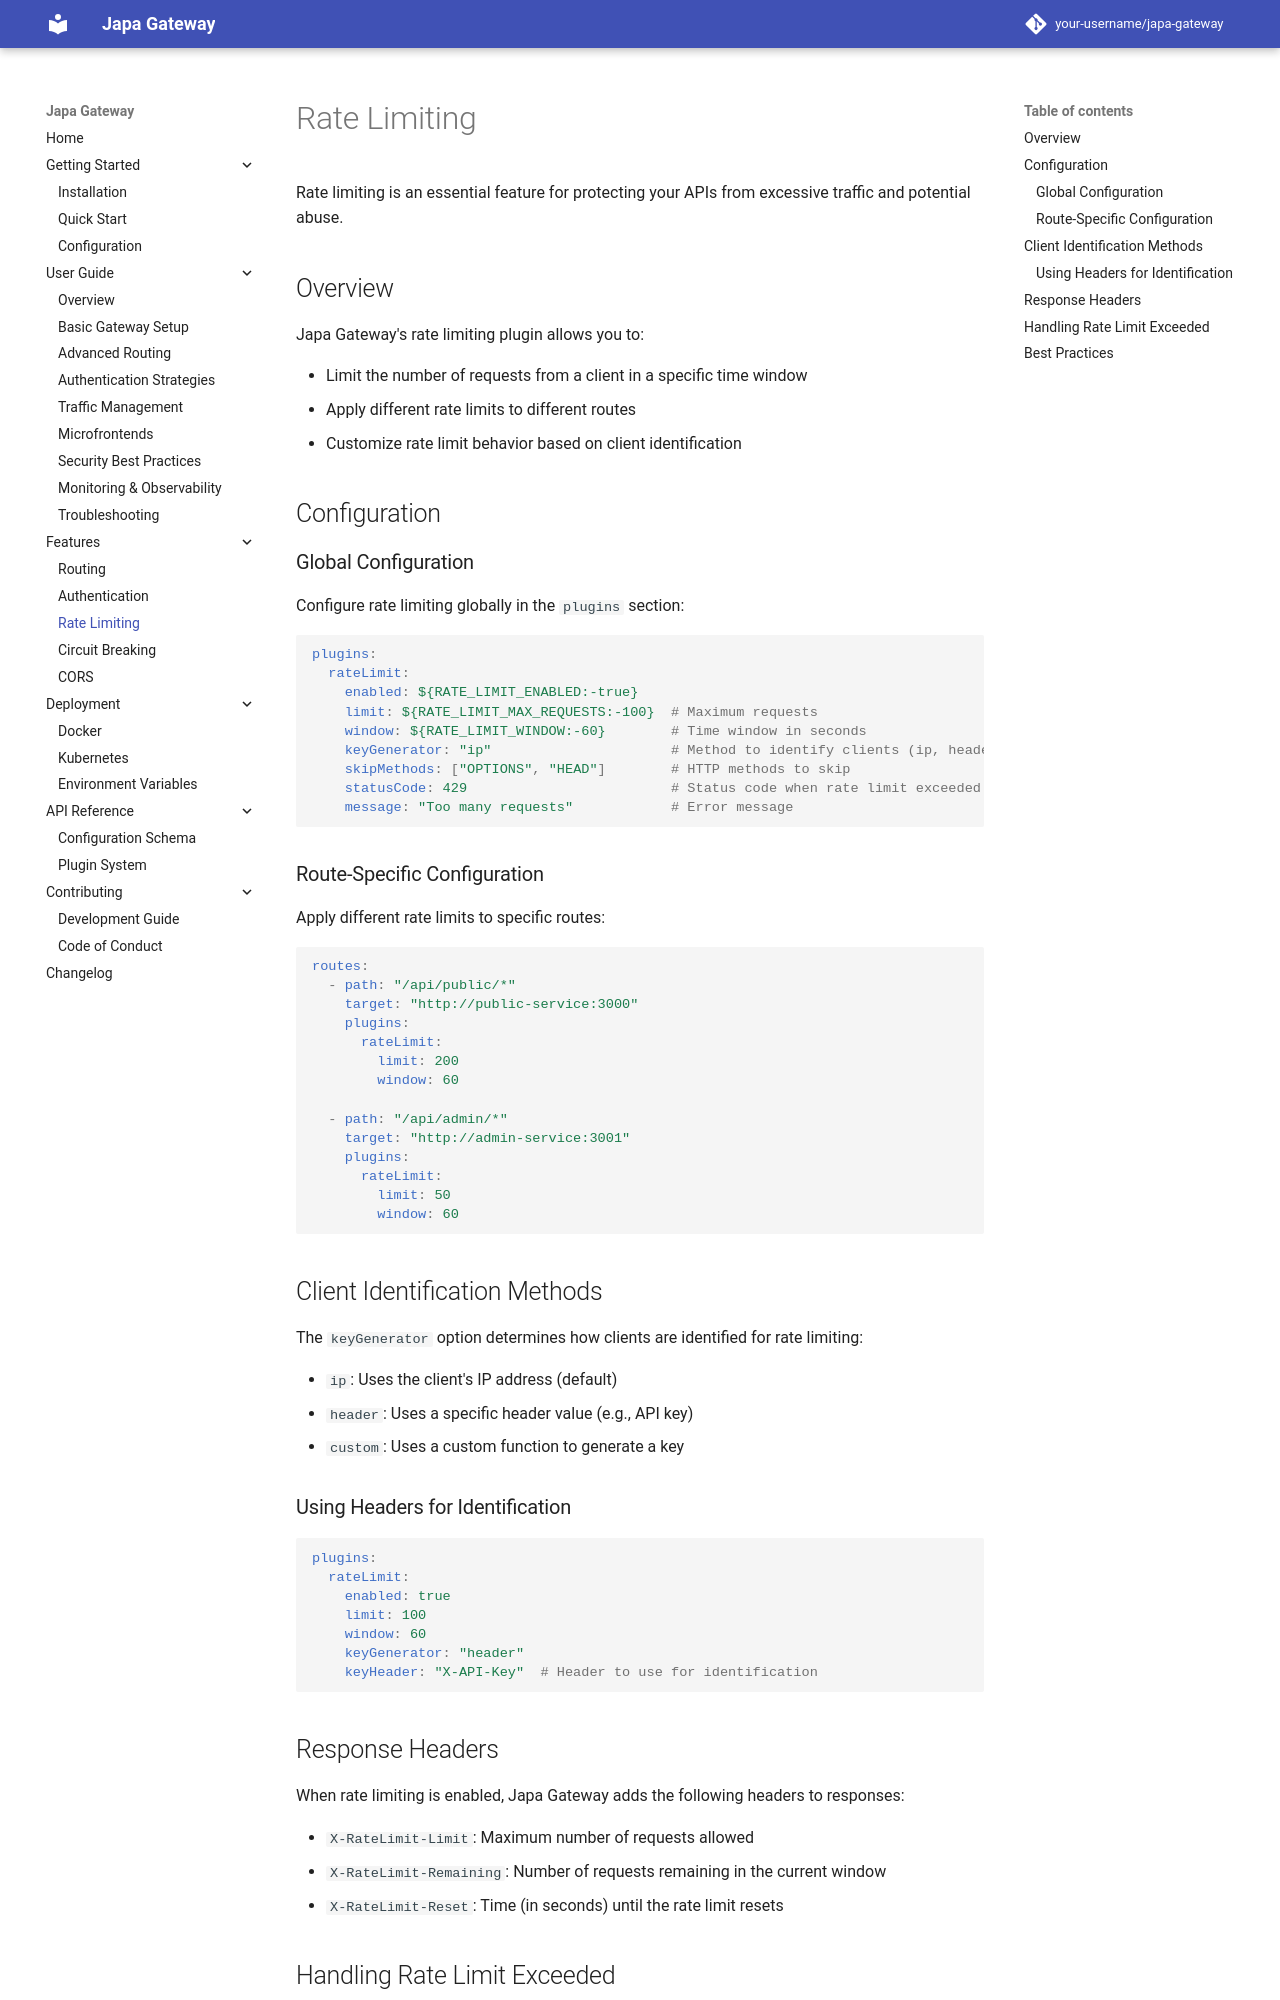

repository: Abassus/japa · page: features/rate-limiting/index.html · generator: mkdocs

# Rate Limiting

Rate limiting is an essential feature for protecting your APIs from excessive traffic and potential abuse.

## Overview

Japa Gateway's rate limiting plugin allows you to:

- Limit the number of requests from a client in a specific time window
- Apply different rate limits to different routes
- Customize rate limit behavior based on client identification

## Configuration

### Global Configuration

Configure rate limiting globally in the `plugins` section:

```yaml
plugins:
  rateLimit:
    enabled: ${RATE_LIMIT_ENABLED:-true}
    limit: ${RATE_LIMIT_MAX_REQUESTS:-100}  # Maximum requests
    window: ${RATE_LIMIT_WINDOW:-60}        # Time window in seconds
    keyGenerator: "ip"                      # Method to identify clients (ip, header, or custom)
    skipMethods: ["OPTIONS", "HEAD"]        # HTTP methods to skip
    statusCode: 429                         # Status code when rate limit exceeded
    message: "Too many requests"            # Error message
```

### Route-Specific Configuration

Apply different rate limits to specific routes:

```yaml
routes:
  - path: "/api/public/*"
    target: "http://public-service:3000"
    plugins:
      rateLimit:
        limit: 200
        window: 60
  
  - path: "/api/admin/*"
    target: "http://admin-service:3001"
    plugins:
      rateLimit:
        limit: 50
        window: 60
```

## Client Identification Methods

The `keyGenerator` option determines how clients are identified for rate limiting:

- `ip`: Uses the client's IP address (default)
- `header`: Uses a specific header value (e.g., API key)
- `custom`: Uses a custom function to generate a key

### Using Headers for Identification

```yaml
plugins:
  rateLimit:
    enabled: true
    limit: 100
    window: 60
    keyGenerator: "header"
    keyHeader: "X-API-Key"  # Header to use for identification
```

## Response Headers

When rate limiting is enabled, Japa Gateway adds the following headers to responses:

- `X-RateLimit-Limit`: Maximum number of requests allowed
- `X-RateLimit-Remaining`: Number of requests remaining in the current window
- `X-RateLimit-Reset`: Time (in seconds) until the rate limit resets
